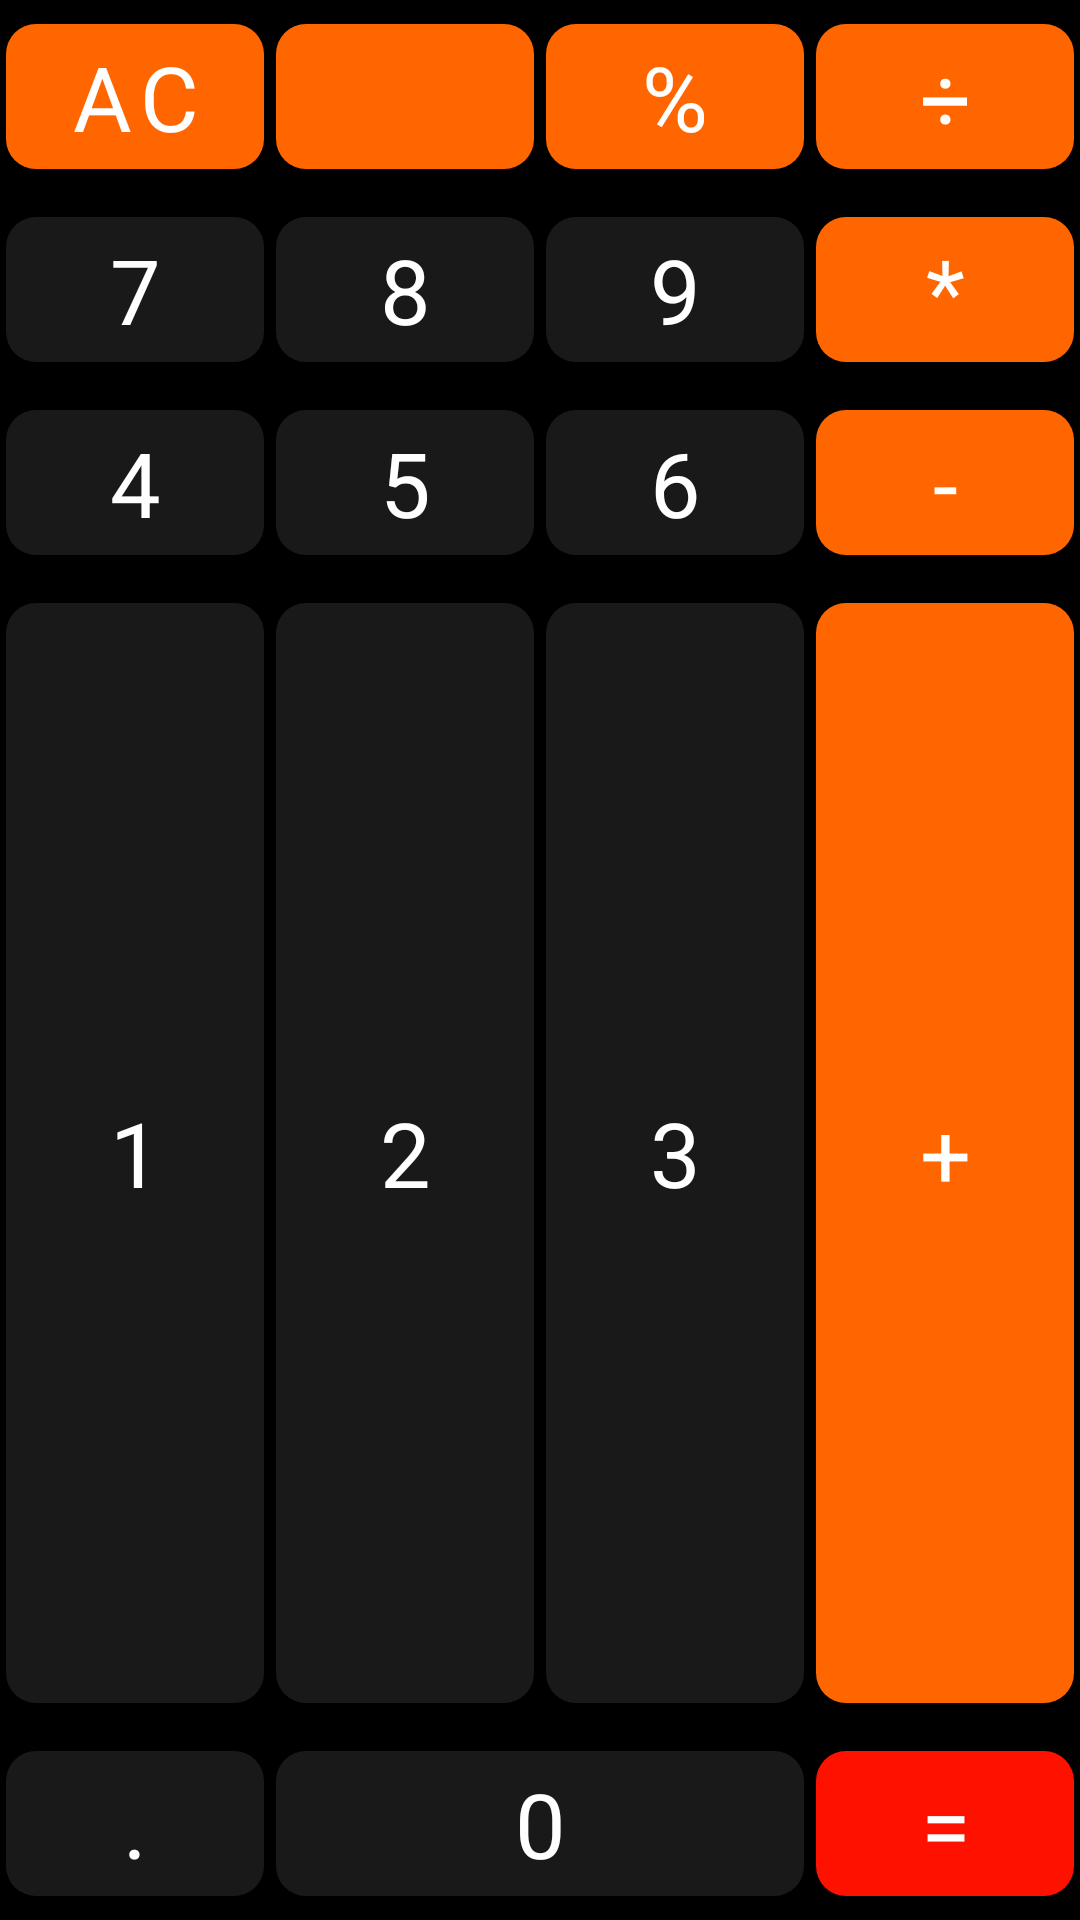

Write the Android layout XML for this screen, with the resource values it uses.
<!-- AndroidManifest.xml: application theme Theme.GB_Android.Dark -->
<!-- res/layout/calculator_layout.xml -->
<?xml version="1.0" encoding="utf-8"?>
<GridLayout xmlns:android="http://schemas.android.com/apk/res/android"
    xmlns:app="http://schemas.android.com/apk/res-auto"
    android:id="@+id/keyboard"
    android:layout_width="match_parent"
    android:layout_height="wrap_content"
    android:layout_gravity="center_horizontal|bottom"
    android:columnCount="@integer/column_count"
    app:layout_constraintBottom_toBottomOf="parent"
    app:layout_constraintEnd_toEndOf="parent"
    app:layout_constraintStart_toStartOf="parent">

    <com.google.android.material.button.MaterialButton
        android:id="@+id/button_all_clean"
        style="@style/CalcButton.Operation"
        android:layout_width="@dimen/keyboard_width"
        android:layout_height="wrap_content"
        android:layout_columnWeight="@integer/column_weight"
        android:layout_gravity="fill"
        android:layout_margin="@dimen/small_margin"
        android:text="@string/button_all_clean" />

    <com.google.android.material.button.MaterialButton
        android:id="@+id/button_clean"
        style="@style/CalcButton.Operation"
        android:layout_width="@dimen/keyboard_width"
        android:layout_height="wrap_content"
        android:layout_columnWeight="@integer/column_weight"
        android:layout_gravity="fill"
        android:layout_margin="@dimen/small_margin"
        app:icon="@drawable/ic_baseline_backspace_24"
        app:iconGravity="textStart"
        app:iconPadding="@dimen/icon_padding" />

    <com.google.android.material.button.MaterialButton
        android:id="@+id/button_percent"
        style="@style/CalcButton.Operation"
        android:layout_width="@dimen/keyboard_width"
        android:layout_height="wrap_content"
        android:layout_columnWeight="@integer/column_weight"
        android:layout_gravity="fill"
        android:layout_margin="@dimen/small_margin"
        android:text="@string/button_percent" />

    <com.google.android.material.button.MaterialButton
        android:id="@+id/button_division"
        style="@style/CalcButton.Operation"
        android:layout_width="@dimen/keyboard_width"
        android:layout_height="wrap_content"
        android:layout_columnWeight="@integer/column_weight"
        android:layout_gravity="fill"
        android:layout_margin="@dimen/small_margin"
        android:text="@string/button_division" />

    <com.google.android.material.button.MaterialButton
        android:id="@+id/button_seven"
        android:layout_width="@dimen/keyboard_width"
        android:layout_height="wrap_content"
        android:layout_columnWeight="@integer/column_weight"
        android:layout_gravity="fill"
        android:layout_margin="@dimen/small_margin"
        android:text="@string/button_seven" />

    <com.google.android.material.button.MaterialButton
        android:id="@+id/button_eight"
        android:layout_width="@dimen/keyboard_width"
        android:layout_height="wrap_content"
        android:layout_columnWeight="@integer/column_weight"
        android:layout_gravity="fill"
        android:layout_margin="@dimen/small_margin"
        android:text="@string/button_eight" />

    <com.google.android.material.button.MaterialButton
        android:id="@+id/button_nine"
        android:layout_width="@dimen/keyboard_width"
        android:layout_height="wrap_content"
        android:layout_columnWeight="@integer/column_weight"
        android:layout_gravity="fill"
        android:layout_margin="@dimen/small_margin"
        android:text="@string/button_nine" />

    <com.google.android.material.button.MaterialButton
        android:id="@+id/button_multiplication"
        style="@style/CalcButton.Operation"
        android:layout_width="@dimen/keyboard_width"
        android:layout_height="wrap_content"
        android:layout_columnWeight="@integer/column_weight"
        android:layout_gravity="fill"
        android:layout_margin="@dimen/small_margin"
        android:text="@string/button_multiplication" />

    <com.google.android.material.button.MaterialButton
        android:id="@+id/button_four"
        android:layout_width="@dimen/keyboard_width"
        android:layout_height="wrap_content"
        android:layout_columnWeight="@integer/column_weight"
        android:layout_gravity="fill"
        android:layout_margin="@dimen/small_margin"
        android:text="@string/button_four" />

    <com.google.android.material.button.MaterialButton
        android:id="@+id/button_five"
        android:layout_width="@dimen/keyboard_width"
        android:layout_height="wrap_content"
        android:layout_columnWeight="@integer/column_weight"
        android:layout_gravity="fill"
        android:layout_margin="@dimen/small_margin"
        android:text="@string/button_five" />

    <com.google.android.material.button.MaterialButton
        android:id="@+id/button_six"
        android:layout_width="@dimen/keyboard_width"
        android:layout_height="wrap_content"
        android:layout_columnWeight="@integer/column_weight"
        android:layout_gravity="fill"
        android:layout_margin="@dimen/small_margin"
        android:text="@string/button_six" />

    <com.google.android.material.button.MaterialButton
        android:id="@+id/button_subtraction"
        style="@style/CalcButton.Operation"
        android:layout_width="@dimen/keyboard_width"
        android:layout_height="wrap_content"
        android:layout_columnWeight="@integer/column_weight"
        android:layout_gravity="fill"
        android:layout_margin="@dimen/small_margin"
        android:text="@string/button_subtraction" />

    <com.google.android.material.button.MaterialButton
        android:id="@+id/button_one"
        android:layout_width="@dimen/keyboard_width"
        android:layout_height="wrap_content"
        android:layout_columnWeight="@integer/column_weight"
        android:layout_gravity="fill"
        android:layout_margin="@dimen/small_margin"
        android:text="@string/button_one" />

    <com.google.android.material.button.MaterialButton
        android:id="@+id/button_two"
        android:layout_width="@dimen/keyboard_width"
        android:layout_height="wrap_content"
        android:layout_columnWeight="@integer/column_weight"
        android:layout_gravity="fill"
        android:layout_margin="@dimen/small_margin"
        android:text="@string/button_two" />

    <com.google.android.material.button.MaterialButton
        android:id="@+id/button_three"
        android:layout_width="@dimen/keyboard_width"
        android:layout_height="wrap_content"
        android:layout_columnWeight="@integer/column_weight"
        android:layout_gravity="fill"
        android:layout_margin="@dimen/small_margin"
        android:text="@string/button_three" />

    <com.google.android.material.button.MaterialButton
        android:id="@+id/button_addition"
        style="@style/CalcButton.Operation"
        android:layout_width="@dimen/keyboard_width"
        android:layout_height="wrap_content"
        android:layout_columnWeight="@integer/column_weight"
        android:layout_gravity="fill"
        android:layout_margin="@dimen/small_margin"
        android:text="@string/button_addition" />

    <com.google.android.material.button.MaterialButton
        android:id="@+id/button_dot"
        android:layout_width="@dimen/keyboard_width"
        android:layout_height="wrap_content"
        android:layout_columnWeight="@integer/column_weight"
        android:layout_gravity="fill"
        android:layout_margin="@dimen/small_margin"
        android:text="@string/button_dot" />

    <com.google.android.material.button.MaterialButton
        android:id="@+id/button_zero"
        android:layout_width="@dimen/keyboard_width"
        android:layout_height="wrap_content"
        android:layout_columnSpan="@integer/column_span_zero"
        android:layout_gravity="fill_horizontal"
        android:layout_margin="@dimen/small_margin"
        android:text="@string/button_zero" />

    <com.google.android.material.button.MaterialButton
        android:id="@+id/button_equal"
        style="@style/CalcButton.Equal"
        android:layout_width="@dimen/keyboard_width"
        android:layout_height="wrap_content"
        android:layout_columnWeight="@integer/column_weight"
        android:layout_gravity="fill"
        android:layout_margin="@dimen/small_margin"
        android:text="@string/button_equal" />

</GridLayout>
<!-- resources referenced by this layout -->
<resources>
  <dimen name="icon_padding">0dp</dimen>
  <dimen name="keyboard_width">0dp</dimen>
  <dimen name="small_margin">2dp</dimen>
  <integer name="column_count">4</integer>
  <integer name="column_span_zero">2</integer>
  <integer name="column_weight">1</integer>
  <string name="button_addition" translatable="false">+</string>
  <string name="button_all_clean" translatable="false">AC</string>
  <string name="button_division" translatable="false">÷</string>
  <string name="button_dot" translatable="false">.</string>
  <string name="button_eight" translatable="false">8</string>
  <string name="button_equal" translatable="false">=</string>
  <string name="button_five" translatable="false">5</string>
  <string name="button_four" translatable="false">4</string>
  <string name="button_multiplication" translatable="false">*</string>
  <string name="button_nine" translatable="false">9</string>
  <string name="button_one" translatable="false">1</string>
  <string name="button_percent" translatable="false">%</string>
  <string name="button_seven" translatable="false">7</string>
  <string name="button_six" translatable="false">6</string>
  <string name="button_subtraction" translatable="false">-</string>
  <string name="button_three" translatable="false">3</string>
  <string name="button_two" translatable="false">2</string>
  <string name="button_zero" translatable="false">0</string>
  <style name="CalcButton.Equal">
          <item name="backgroundTint">#FF1100</item>
      </style>
  <style name="CalcButton.Operation">
          <item name="backgroundTint">#FF6600</item>
      </style>
  <style name="Theme.GB_Android.Dark" parent="Theme.MaterialComponents.DayNight.DarkActionBar">
          
          <item name="colorPrimary">@color/grey</item>
          <item name="colorPrimaryVariant">@color/black</item>
          <item name="colorOnPrimary">@color/white</item>
          <item name="android:windowBackground">@color/black</item>
          
          <item name="colorSecondary">@color/teal_200</item>
          <item name="colorSecondaryVariant">@color/teal_700</item>
          <item name="colorOnSecondary">@color/black</item>
          
          <item name="android:statusBarColor" tools:targetApi="l">?attr/colorPrimaryVariant</item>
          
          <item name="materialButtonStyle">@style/CalcButton.Dark</item>
          <item name="textColorForView">#FFFFFF</item>
  
      </style>
  <color name="grey">#191919</color>
  <color name="black">#FF000000</color>
  <color name="white">#FFFFFFFF</color>
  <color name="teal_200">#FF03DAC5</color>
  <color name="teal_700">#FF018786</color>
  <style name="CalcButton.Dark">
          <item name="backgroundTint">@color/grey</item>
      </style>
</resources>
